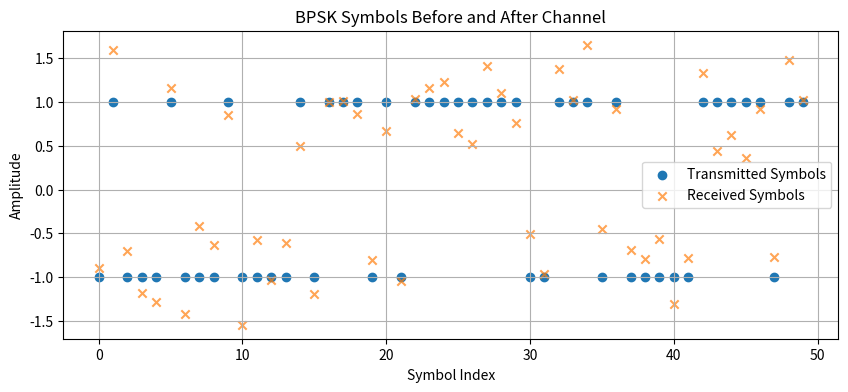
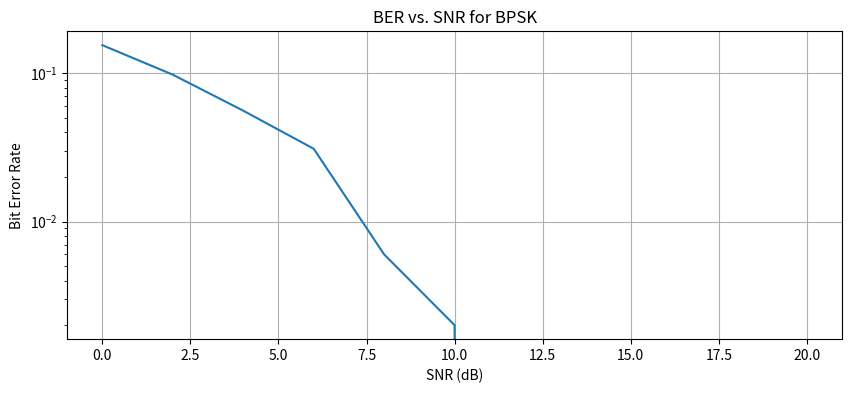

Write Python code to recreate these figures, in order.
# communication_system.py: Simulating a Full Communication System
# Author: Grok, inspired by Turing, Einstein, Tesla
# Purpose: Major project for aspiring scientists to simulate a communication system

import numpy as np
import matplotlib.pyplot as plt

# --- Theory Summary ---
# A communication system involves:
# 1. Data generation (bits).
# 2. Modulation (e.g., BPSK).
# 3. Channel (add noise).
# 4. Demodulation.
# 5. Error analysis (Bit Error Rate, BER).
# Research: Optimizing systems to approach Shannon’s limit is key for 5G, IoT.

# --- Generate Random Bits ---
np.random.seed(42)
bits = np.random.randint(0, 2, 1000)  # 1000 bits

# --- BPSK Modulation ---
# Map 1 -> +1, 0 -> -1
symbols = 2 * bits - 1

# --- Channel: Add AWGN ---
SNR_dB = 10
noise_var = 1 / (10 ** (SNR_dB / 10))
noise = np.sqrt(noise_var) * np.random.randn(len(symbols))
received = symbols + noise

# --- Demodulation ---
decoded = (received > 0).astype(int)

# --- Bit Error Rate (BER) ---
ber = np.mean(bits != decoded)
print(f"Bit Error Rate: {ber:.4f}")

# --- Visualization: Transmitted vs. Received ---
plt.figure(figsize=(10, 4))
plt.scatter(range(50), symbols[:50], label="Transmitted Symbols", marker="o")
plt.scatter(range(50), received[:50], label="Received Symbols", marker="x", alpha=0.7)
plt.title("BPSK Symbols Before and After Channel")
plt.xlabel("Symbol Index")
plt.ylabel("Amplitude")
plt.legend()
plt.grid(True)
plt.show()

# --- BER vs. SNR Analysis ---
SNR_dB_range = np.arange(0, 21, 2)
ber_values = []
for snr in SNR_dB_range:
    noise_var = 1 / (10 ** (snr / 10))
    noise = np.sqrt(noise_var) * np.random.randn(len(symbols))
    received = symbols + noise
    decoded = (received > 0).astype(int)
    ber_values.append(np.mean(bits != decoded))
plt.figure(figsize=(10, 4))
plt.semilogy(SNR_dB_range, ber_values)
plt.title("BER vs. SNR for BPSK")
plt.xlabel("SNR (dB)")
plt.ylabel("Bit Error Rate")
plt.grid(True)
plt.show()

# --- Exercises ---
# 1. Implement QPSK modulation (2 bits per symbol).
# 2. Compute BER for SNR=15 dB.
# 3. Research: How do error-correcting codes reduce BER?

# --- Research Notes ---
# - BPSK is robust but low-rate; QAM increases throughput.
# - Turbo/LDPC codes approach Shannon’s limit.
# - Explore AI-driven channel estimation for fading channels.

# Solution to Exercise 2
noise_var_ex = 1 / (10 ** (15 / 10))
noise_ex = np.sqrt(noise_var_ex) * np.random.randn(len(symbols))
received_ex = symbols + noise_ex
decoded_ex = (received_ex > 0).astype(int)
ber_ex = np.mean(bits != decoded_ex)
print(f"Exercise 2 BER for SNR=15 dB: {ber_ex:.4f}")
